Dataset: archive (GitHub, phatth47/multimedia-infomation-systems). Classes: abiu, acai, acerola, ackee, ambarella, apple, apricot, avocado, banana, barbadine, barberry, betel nut, bitter gourd, black berry, black mulberry, brazil nut, camu camu, cashew, cempedak, chenet, cherimoya, chico, chokeberry, cluster fig, coconut, corn kernel, cranberry, cupuacu, custard apple, damson, dewberry, dragon fruit, durian, eggplant, elderberry, emblic, feijoa, fig, finger lime, gooseberry, goumi, grape, grapefruit, greengage, grenadilla, guava, hard kiwi, hawthorn, hog plum, horned melon, indian strawberry, jaboticaba, jackfruit, jalapeno, jamaica cherry, jambul, jocote, jujube, kaffir lime, kumquat, lablab, langsat, longan, mabolo, malay apple, mandarine, mango, mangosteen, medlar, mock strawberry, morinda, mountain soursop, oil palm, olive, otaheite apple, papaya, passion fruit, pawpaw, pea, pineapple, plumcot, pomegranate, prickly pear, quince, rambutan, raspberry, red currant, rose hip, rose leaf bramble, salak, santol, sapodilla, sea buckthorn, strawberry guava, sugar apple, taxus baccata, ugli fruit, white currant, yali pear, yellow plum.

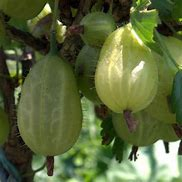
Label: gooseberry

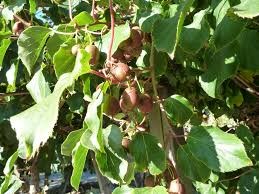
Label: hard kiwi

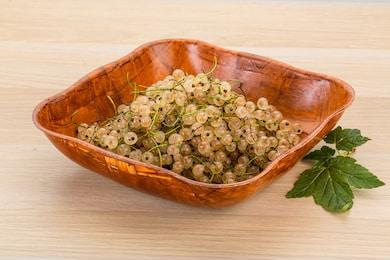
Label: white currant

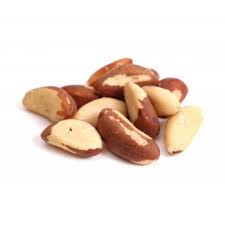
Label: brazil nut

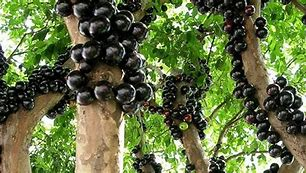
Label: jaboticaba

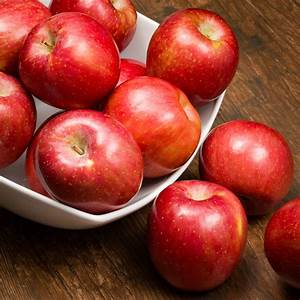
Label: apple
